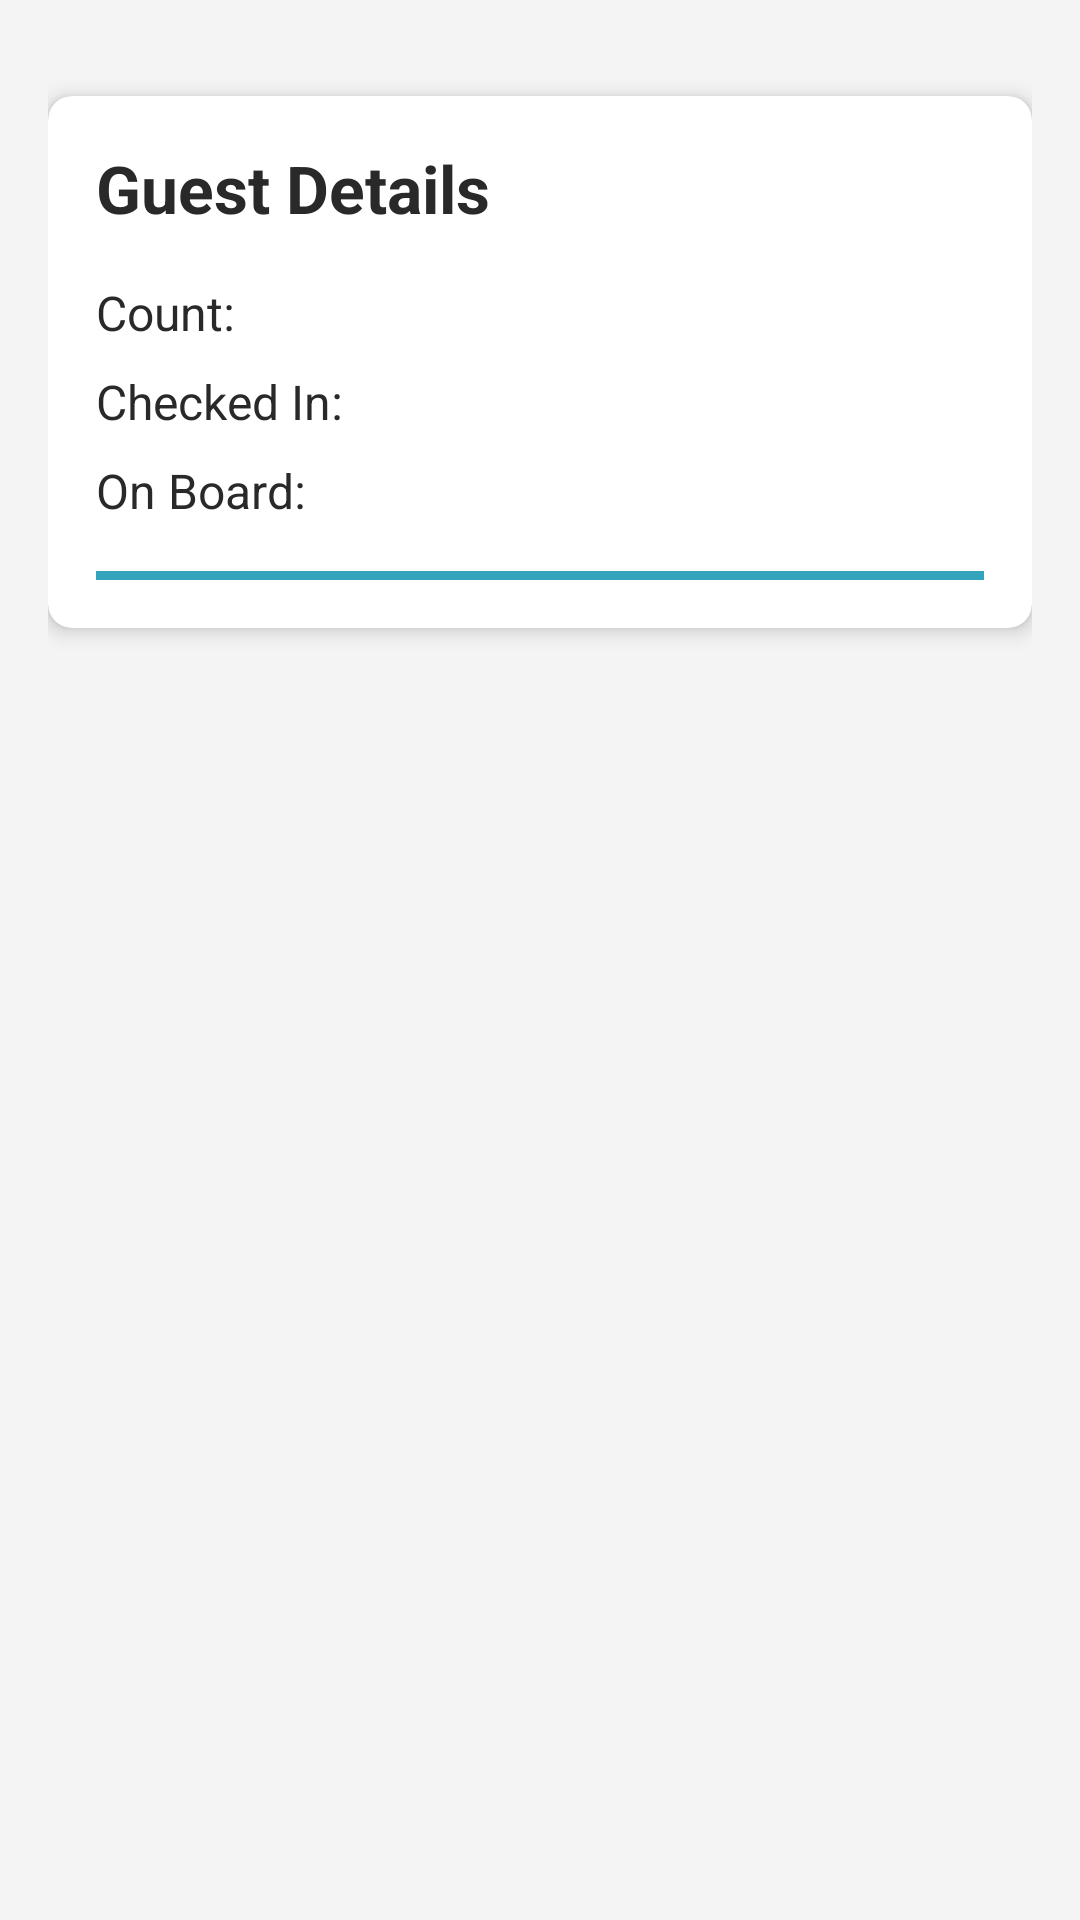

The Android layout XML behind this screen, and the referenced resources:
<!-- AndroidManifest.xml: application theme Theme.CruiseMaster -->
<!-- res/layout/fragment_guest_no.xml -->
<?xml version="1.0" encoding="utf-8"?>
<layout xmlns:android="http://schemas.android.com/apk/res/android"
    xmlns:app="http://schemas.android.com/apk/res-auto">

    <data>
        <variable
            name="details"
            type="com.example.cruisemaster.guestdetails.model.User4" />
    </data>


    <LinearLayout
        android:layout_width="match_parent"
        android:layout_height="match_parent"
        android:orientation="vertical"
        android:background="@color/background"
        android:padding="16dp">

        <androidx.cardview.widget.CardView
            android:layout_width="match_parent"
            android:layout_height="wrap_content"
            android:layout_marginBottom="16dp"
            android:layout_marginTop="16dp"
            app:cardCornerRadius="8dp"
            app:cardElevation="4dp">

            <LinearLayout
                android:layout_width="match_parent"
                android:layout_height="wrap_content"
                android:orientation="vertical"
                android:padding="16dp">

                <TextView
                    android:id="@+id/guestDetailsTitle"
                    android:layout_width="match_parent"
                    android:layout_height="wrap_content"
                    android:text="Guest Details"
                    android:textSize="22sp"
                    android:textStyle="bold"
                    android:textColor="@color/textcolor"
                    android:layout_marginBottom="16dp"/>

                <LinearLayout
                    android:layout_width="match_parent"
                    android:layout_height="wrap_content"
                    android:orientation="horizontal"
                    android:layout_marginBottom="8dp">

                    <TextView
                        android:layout_width="wrap_content"
                        android:layout_height="wrap_content"
                        android:text="Count:"
                        android:textSize="16sp"
                        android:textColor="@color/textcolor"/>

                    <TextView
                        android:id="@+id/textCount"
                        android:layout_width="wrap_content"
                        android:layout_height="wrap_content"
                        android:textSize="16sp"
                        android:textColor="@color/textcolor"
                        android:layout_marginLeft="8dp"/>
                </LinearLayout>

                <LinearLayout
                    android:layout_width="match_parent"
                    android:layout_height="wrap_content"
                    android:orientation="horizontal"
                    android:layout_marginBottom="8dp">

                    <TextView
                        android:layout_width="wrap_content"
                        android:layout_height="wrap_content"
                        android:text="Checked In:"
                        android:textSize="16sp"
                        android:textColor="@color/textcolor"/>

                    <TextView
                        android:id="@+id/textCount2"
                        android:layout_width="wrap_content"
                        android:layout_height="wrap_content"
                        android:textSize="16sp"
                        android:textColor="@color/textcolor"
                        android:layout_marginLeft="8dp"/>
                </LinearLayout>

                <LinearLayout
                    android:layout_width="match_parent"
                    android:layout_height="wrap_content"
                    android:orientation="horizontal"
                    android:layout_marginBottom="8dp">

                    <TextView
                        android:layout_width="wrap_content"
                        android:layout_height="wrap_content"
                        android:text="On Board:"
                        android:textSize="16sp"
                        android:textColor="@color/textcolor"/>

                    <TextView
                        android:id="@+id/textCount3"
                        android:layout_width="wrap_content"
                        android:layout_height="wrap_content"
                        android:textSize="16sp"
                        android:textColor="@color/textcolor"
                        android:layout_marginLeft="8dp"/>
                </LinearLayout>

                <View
                    android:layout_width="match_parent"
                    android:layout_height="3dp"
                    android:background="@color/dividerColor"
                    android:layout_marginTop="8dp"/>
            </LinearLayout>
        </androidx.cardview.widget.CardView>

        <androidx.recyclerview.widget.RecyclerView
            android:id="@+id/recyclerUsers"
            android:layout_width="match_parent"
            android:layout_height="0dp"
            android:layout_weight="1"
            app:layoutManager="androidx.recyclerview.widget.LinearLayoutManager" />
    </LinearLayout>
</layout>
<!-- resources referenced by this layout -->
<resources>
  <color name="background">#f4f4f4</color>
  <color name="dividerColor">#33a4bb</color>
  <color name="textcolor">#292929</color>
  <style name="Theme.CruiseMaster" parent="Base.Theme.CruiseMaster" />
  <style name="Base.Theme.CruiseMaster" parent="Theme.Material3.DayNight.NoActionBar">
          
          
  
  
  
  
      </style>
</resources>
